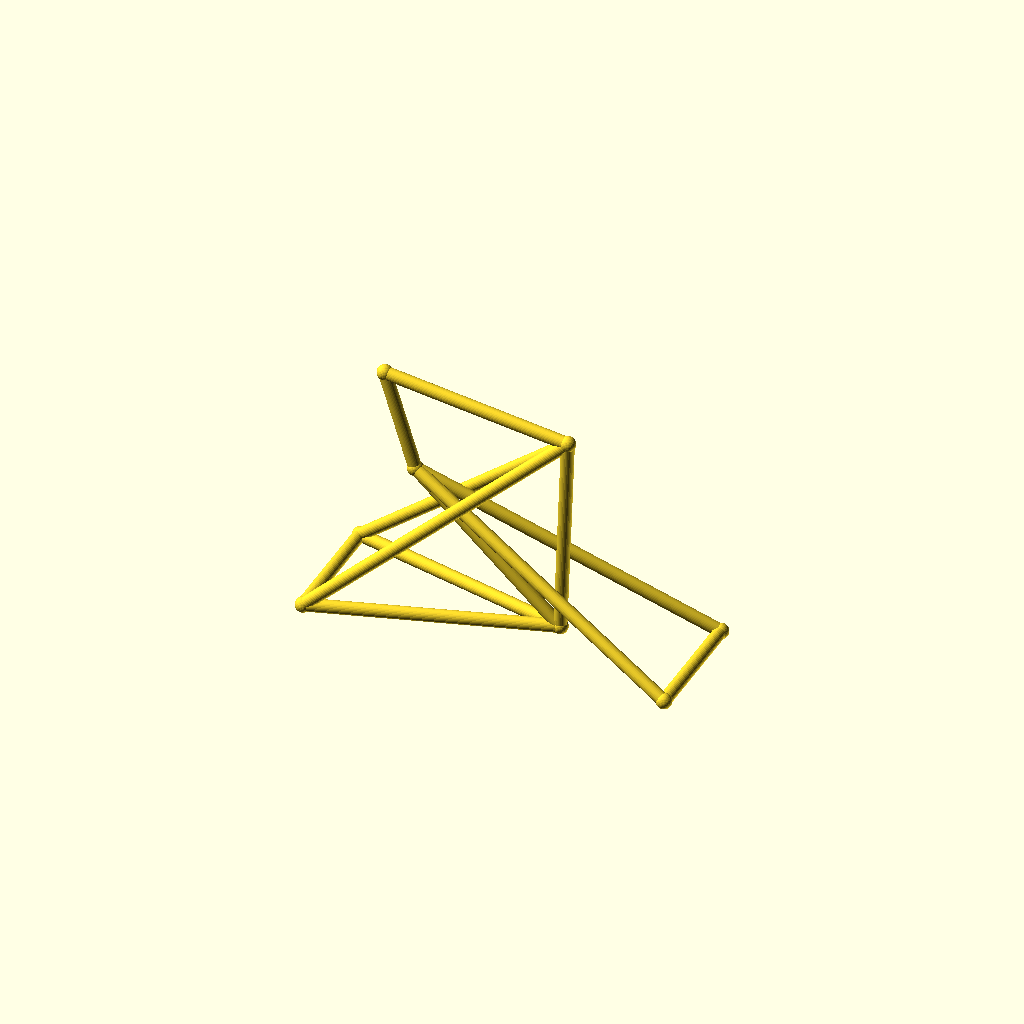
Cell 1: the model at its default parameters.
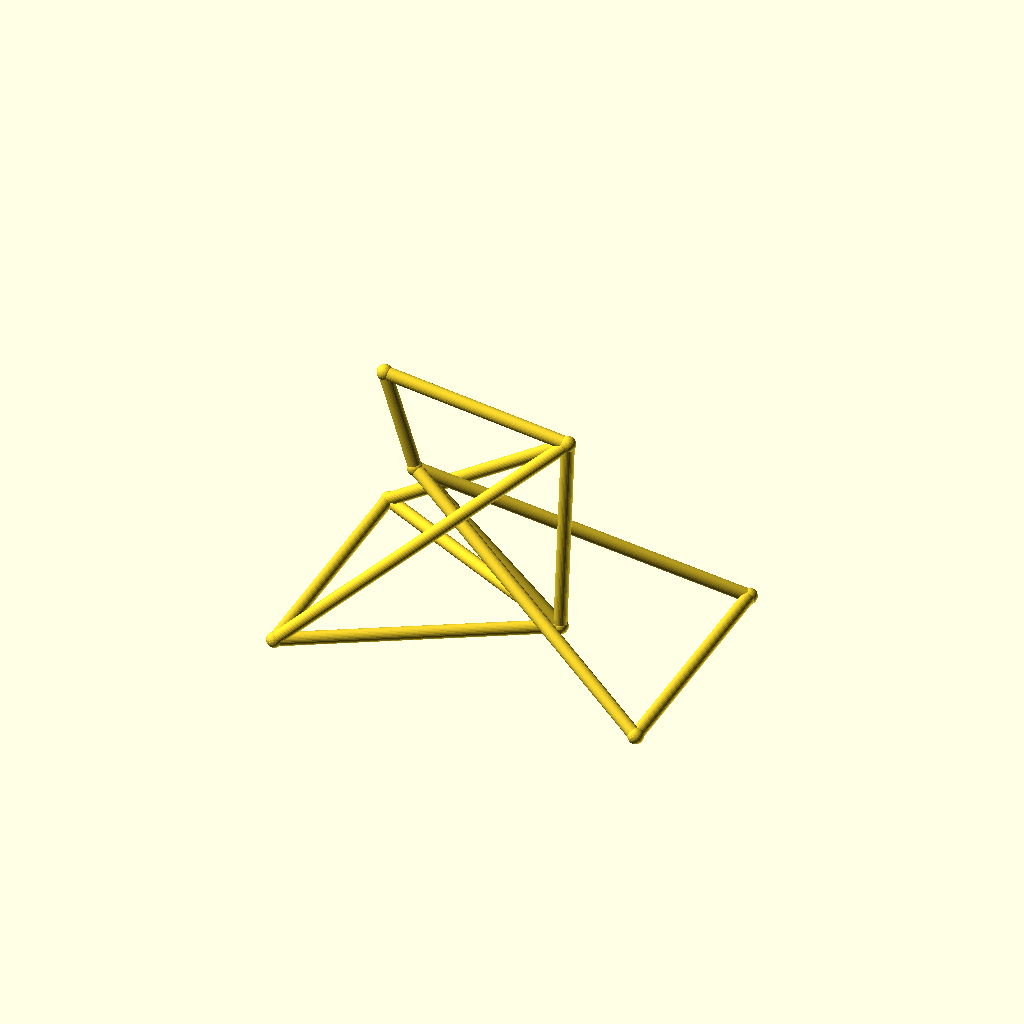
Cell 2: track = 96 (everything else at default).
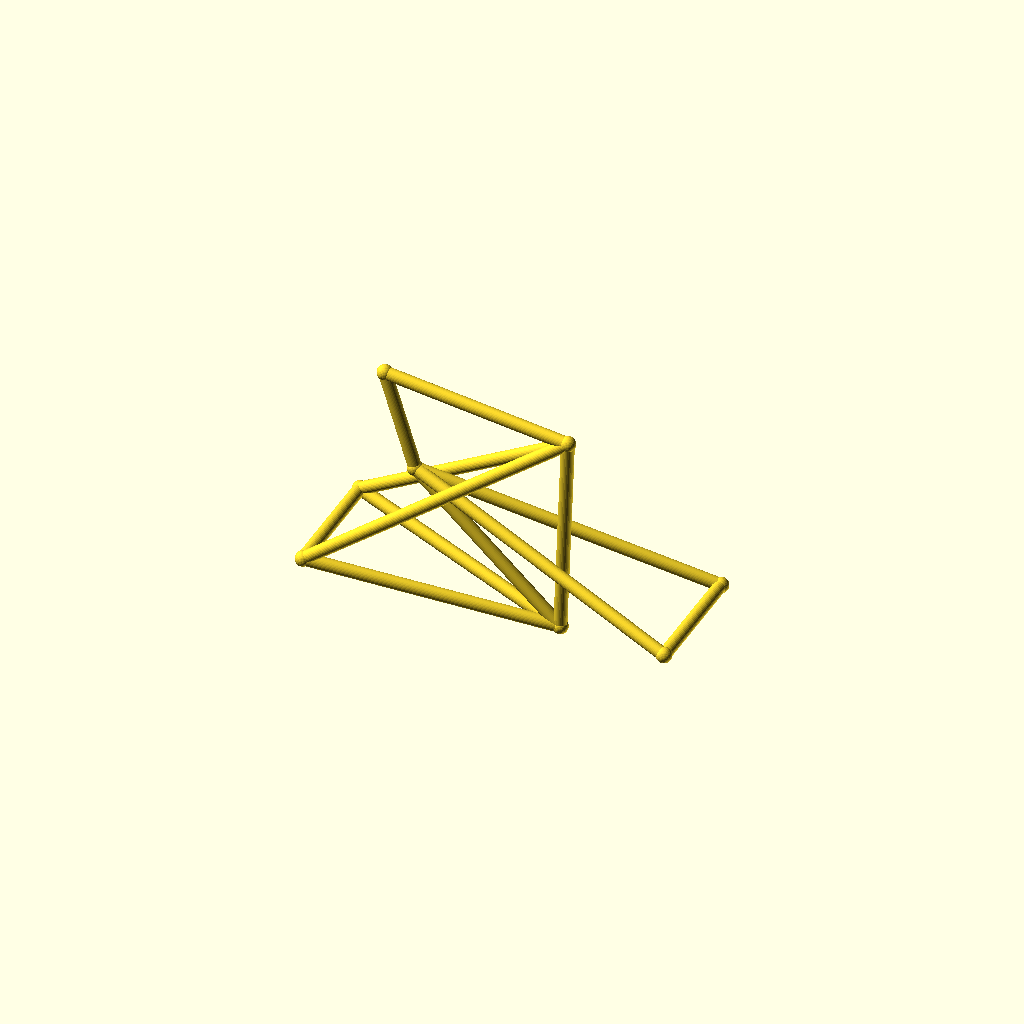
Cell 3: hub_z = 40 (everything else at default).
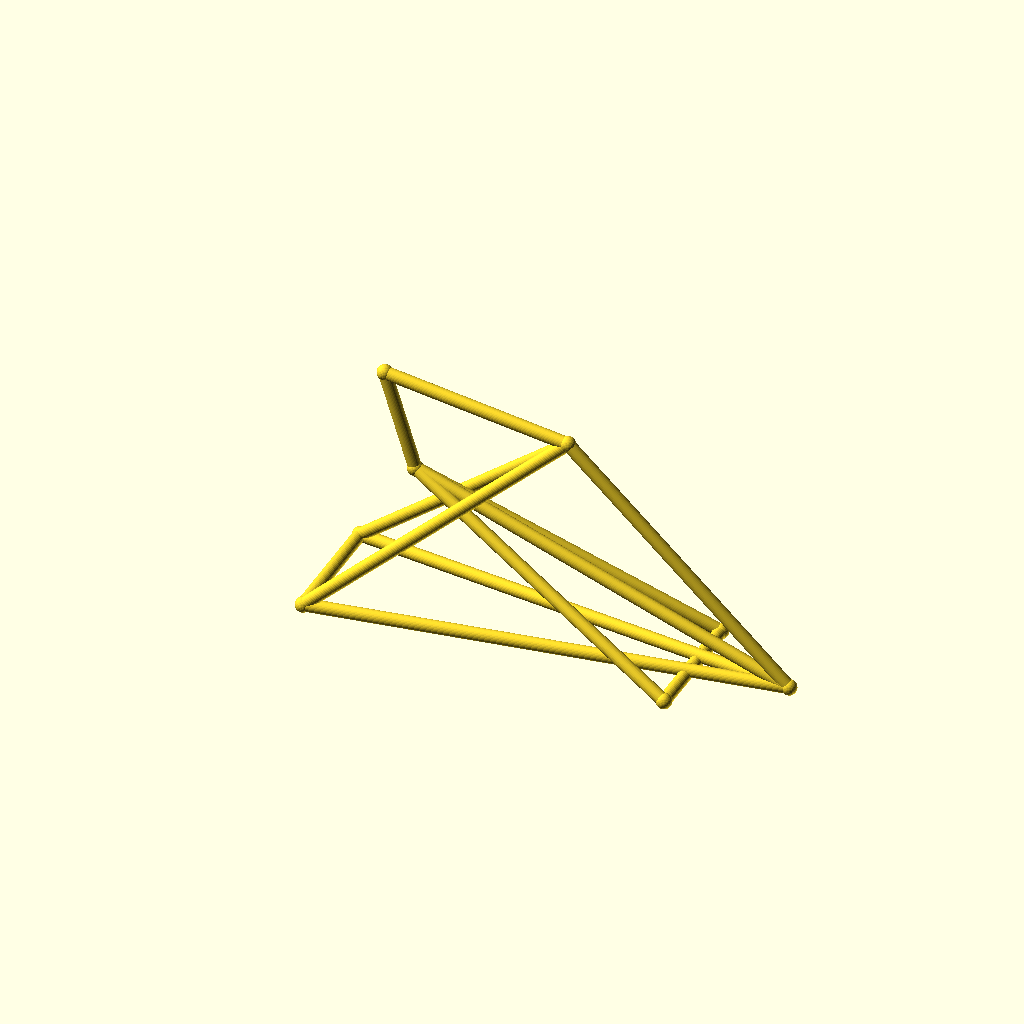
Cell 4: bb_x = 180 (everything else at default).
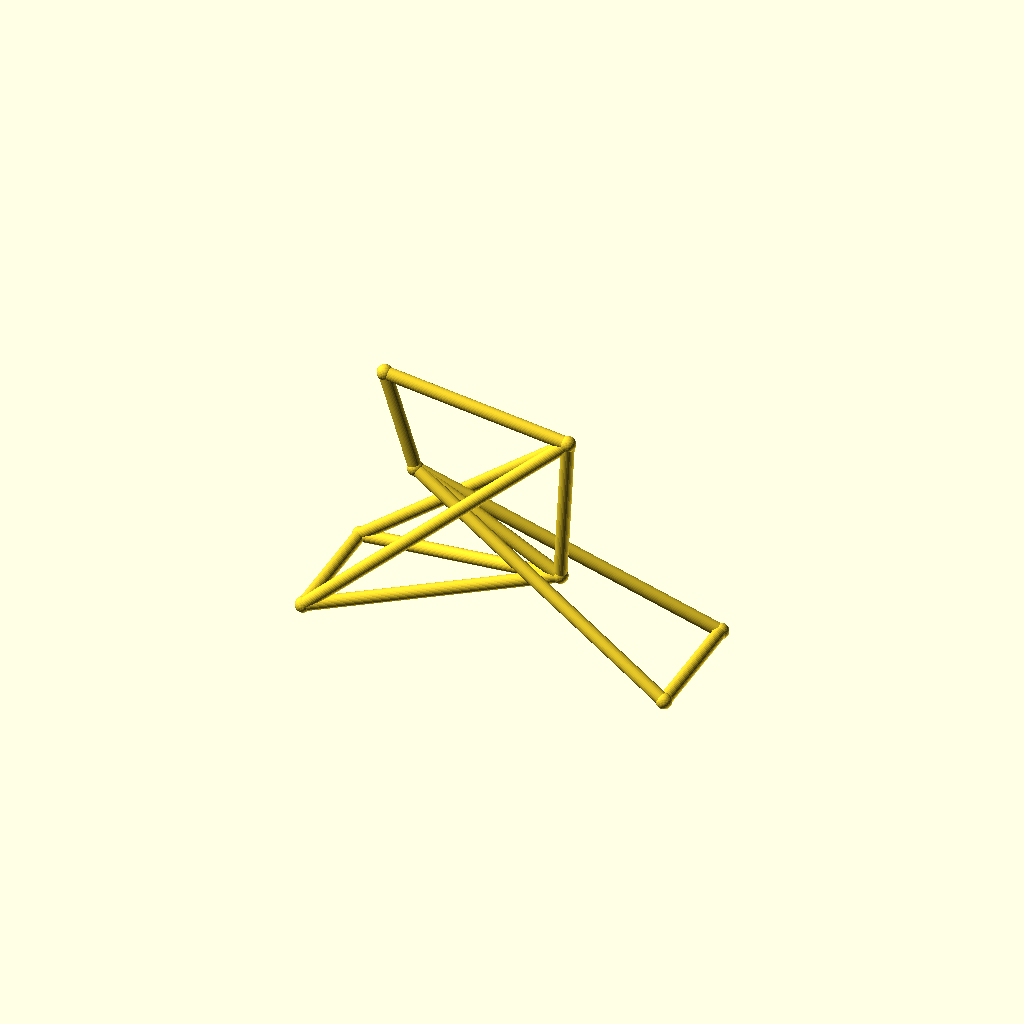
Cell 5: the same model with bb_z = 44.
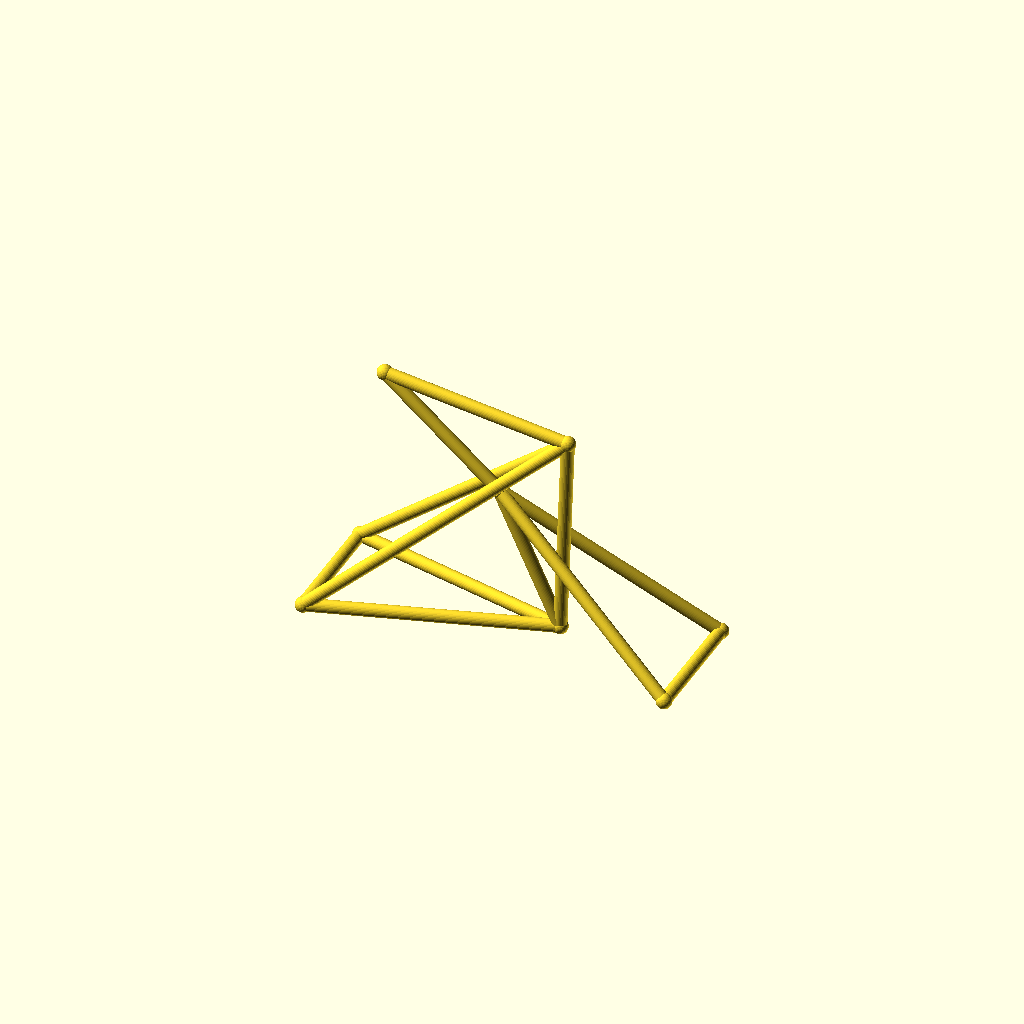
Cell 6 — ht_bot_x set to 66, the other parameters unchanged.
One fixed orthographic camera (rotation 55°, 0°, 25°; colour scheme Cornfield) for every cell.
OpenSCAD source file optional_data/data/wire3/bikeframe/scene_0205.scad:
$fn = 32;

// ----------------------------------------------------------------------
// Bicycle frame: diamond frame, wheelbase 142 mm
// ----------------------------------------------------------------------

// --- parameters (mm) ---
track = 48;               // distance between the rear dropouts
hub_z = 20;               // wheel hub height
bb_x = 90;                // bottom bracket X
bb_z = 22;                // bottom bracket height
ht_bot_x = 33;            // head tube bottom X
ht_bot_z = 74;            // head tube bottom height
ht_top_x = 21;            // head tube top X
ht_top_z = 112;           // head tube top height
st_x = 93;                // seat cluster X
st_z = 102;               // seat cluster height
fh_x = 142;               // front hub X (wheelbase)
tube_r = 2.5;             // frame tube radius
joint_r = 3;              // joint ball radius

bbox_x = fh_x + 2 * joint_r;  // overall X, joints included
bbox_y = track + 2 * joint_r;  // overall Y, joints included
bbox_z = 112 - hub_z + 2 * joint_r;  // overall Z, joints included
tube_d = 2 * tube_r;  // frame tube diameter
wheelbase = fh_x;  // rear axle to front hub
nodes = [[bb_x, 0, bb_z], [ht_bot_x, 0, ht_bot_z], [ht_top_x, 0, ht_top_z], [st_x, 0, st_z], [0, track / 2, hub_z], [0, -track / 2, hub_z], [fh_x, track / 2, hub_z], [fh_x, -track / 2, hub_z]];

module member(a, b, r) {
  /* round stock from joint a to joint b, ends buried in the joint balls */
  d = b - a;
  length = norm(d);
  translate(a) rotate([0, acos(d[2] / length), atan2(d[1], d[0])])
    cylinder(h = length, r = r);
}

module joint(p, r) {
  /* ball at the joint centre, fatter than every member meeting there */
  translate(p) sphere(r = r);
}

/* members - each call is one graph edge */
member(nodes[1], nodes[2], tube_r);
member(nodes[1], nodes[0], tube_r);
member(nodes[2], nodes[3], tube_r);
member(nodes[3], nodes[0], tube_r);
member(nodes[0], nodes[4], tube_r);
member(nodes[0], nodes[5], tube_r);
member(nodes[3], nodes[4], tube_r);
member(nodes[3], nodes[5], tube_r);
member(nodes[1], nodes[6], tube_r);
member(nodes[1], nodes[7], tube_r);
member(nodes[6], nodes[7], tube_r);
member(nodes[4], nodes[5], tube_r);

/* joint balls */
for (p = nodes) joint(p, joint_r);
Parameter table extracted from the source (name, type, default, range or options):
track: number, default 48
hub_z: number, default 20
bb_x: number, default 90
bb_z: number, default 22
ht_bot_x: number, default 33
ht_bot_z: number, default 74
ht_top_x: number, default 21
ht_top_z: number, default 112
st_x: number, default 93
st_z: number, default 102
fh_x: number, default 142
tube_r: number, default 2.5
joint_r: number, default 3
